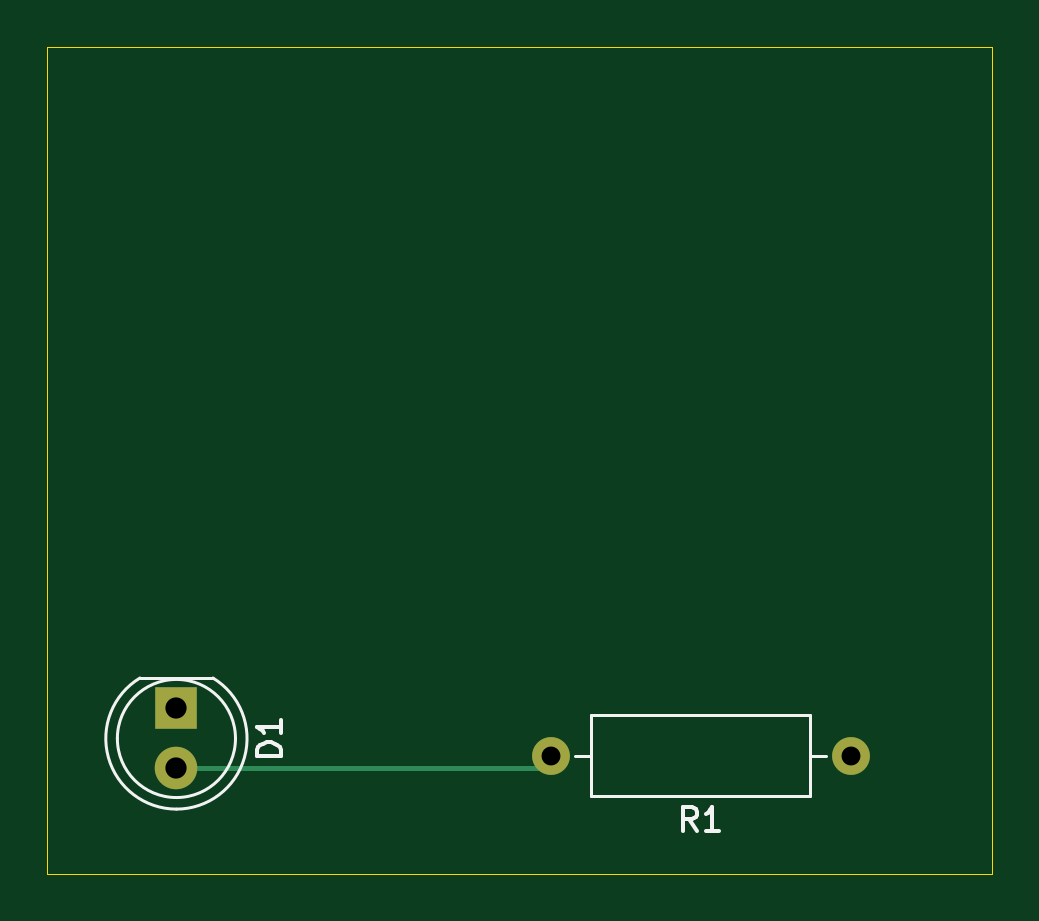
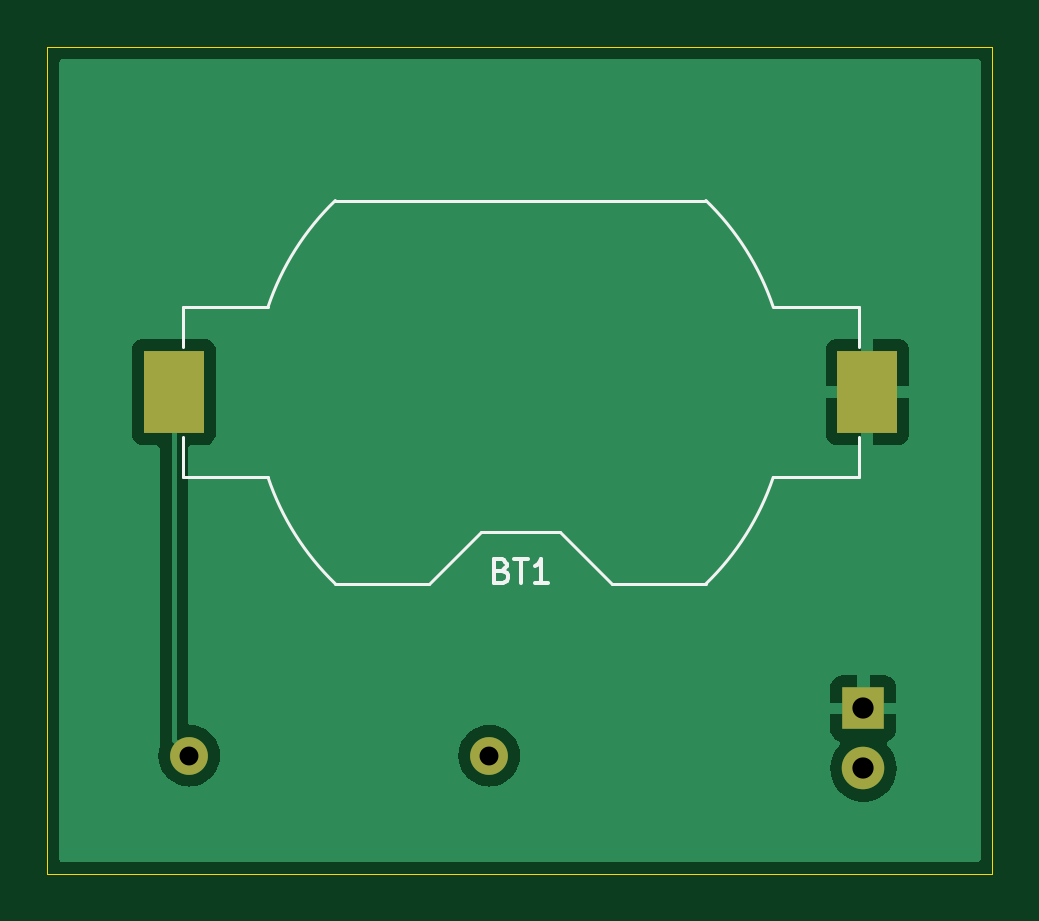
Circuit board: 11 layer files. Board 40.0 x 35.0 mm.
- bottom_copper: Tutorial1-B_Cu.gbr (11718 bytes)
- bottom_mask: Tutorial1-B_Mask.gbr (851 bytes)
- paste: Tutorial1-B_Paste.gbr (594 bytes)
- bottom_silk: Tutorial1-B_Silkscreen.gbr (2912 bytes)
- outline: Tutorial1-Edge_Cuts.gbr (650 bytes)
- top_copper: Tutorial1-F_Cu.gbr (1170 bytes)
- top_mask: Tutorial1-F_Mask.gbr (750 bytes)
- paste: Tutorial1-F_Paste.gbr (493 bytes)
- top_silk: Tutorial1-F_Silkscreen.gbr (2968 bytes)
- drill: Tutorial1-NPTH.drl (316 bytes)
- drill: Tutorial1-PTH.drl (496 bytes)

=== bottom_copper: Tutorial1-B_Cu.gbr (11718 bytes, source omitted) ===
=== bottom_mask: Tutorial1-B_Mask.gbr ===
%TF.GenerationSoftware,KiCad,Pcbnew,7.0.11-7.0.11~ubuntu20.04.1*%
%TF.CreationDate,2024-04-28T13:46:05-04:00*%
%TF.ProjectId,Tutorial1,5475746f-7269-4616-9c31-2e6b69636164,0*%
%TF.SameCoordinates,Original*%
%TF.FileFunction,Soldermask,Bot*%
%TF.FilePolarity,Negative*%
%FSLAX46Y46*%
G04 Gerber Fmt 4.6, Leading zero omitted, Abs format (unit mm)*
G04 Created by KiCad (PCBNEW 7.0.11-7.0.11~ubuntu20.04.1) date 2024-04-28 13:46:05*
%MOMM*%
%LPD*%
G01*
G04 APERTURE LIST*
%ADD10C,1.600000*%
%ADD11O,1.600000X1.600000*%
%ADD12C,1.800000*%
%ADD13R,1.800000X1.800000*%
%ADD14R,2.540000X3.510000*%
G04 APERTURE END LIST*
D10*
%TO.C,R1*%
X145000000Y-115000000D03*
D11*
X132300000Y-115000000D03*
%TD*%
D12*
%TO.C,D1*%
X116460000Y-115540000D03*
D13*
X116460000Y-113000000D03*
%TD*%
D14*
%TO.C,BT1*%
X145650000Y-99608970D03*
X116290000Y-99608970D03*
%TD*%
M02*

=== paste: Tutorial1-B_Paste.gbr ===
%TF.GenerationSoftware,KiCad,Pcbnew,7.0.11-7.0.11~ubuntu20.04.1*%
%TF.CreationDate,2024-04-28T13:46:05-04:00*%
%TF.ProjectId,Tutorial1,5475746f-7269-4616-9c31-2e6b69636164,0*%
%TF.SameCoordinates,Original*%
%TF.FileFunction,Paste,Bot*%
%TF.FilePolarity,Positive*%
%FSLAX46Y46*%
G04 Gerber Fmt 4.6, Leading zero omitted, Abs format (unit mm)*
G04 Created by KiCad (PCBNEW 7.0.11-7.0.11~ubuntu20.04.1) date 2024-04-28 13:46:05*
%MOMM*%
%LPD*%
G01*
G04 APERTURE LIST*
%ADD10R,2.540000X3.510000*%
G04 APERTURE END LIST*
D10*
%TO.C,BT1*%
X145650000Y-99608970D03*
X116290000Y-99608970D03*
%TD*%
M02*

=== bottom_silk: Tutorial1-B_Silkscreen.gbr ===
%TF.GenerationSoftware,KiCad,Pcbnew,7.0.11-7.0.11~ubuntu20.04.1*%
%TF.CreationDate,2024-04-28T13:46:05-04:00*%
%TF.ProjectId,Tutorial1,5475746f-7269-4616-9c31-2e6b69636164,0*%
%TF.SameCoordinates,Original*%
%TF.FileFunction,Legend,Bot*%
%TF.FilePolarity,Positive*%
%FSLAX46Y46*%
G04 Gerber Fmt 4.6, Leading zero omitted, Abs format (unit mm)*
G04 Created by KiCad (PCBNEW 7.0.11-7.0.11~ubuntu20.04.1) date 2024-04-28 13:46:05*
%MOMM*%
%LPD*%
G01*
G04 APERTURE LIST*
%ADD10C,0.150000*%
%ADD11C,0.120000*%
G04 APERTURE END LIST*
D10*
X131755714Y-107159979D02*
X131612857Y-107207598D01*
X131612857Y-107207598D02*
X131565238Y-107255217D01*
X131565238Y-107255217D02*
X131517619Y-107350455D01*
X131517619Y-107350455D02*
X131517619Y-107493312D01*
X131517619Y-107493312D02*
X131565238Y-107588550D01*
X131565238Y-107588550D02*
X131612857Y-107636170D01*
X131612857Y-107636170D02*
X131708095Y-107683789D01*
X131708095Y-107683789D02*
X132089047Y-107683789D01*
X132089047Y-107683789D02*
X132089047Y-106683789D01*
X132089047Y-106683789D02*
X131755714Y-106683789D01*
X131755714Y-106683789D02*
X131660476Y-106731408D01*
X131660476Y-106731408D02*
X131612857Y-106779027D01*
X131612857Y-106779027D02*
X131565238Y-106874265D01*
X131565238Y-106874265D02*
X131565238Y-106969503D01*
X131565238Y-106969503D02*
X131612857Y-107064741D01*
X131612857Y-107064741D02*
X131660476Y-107112360D01*
X131660476Y-107112360D02*
X131755714Y-107159979D01*
X131755714Y-107159979D02*
X132089047Y-107159979D01*
X131231904Y-106683789D02*
X130660476Y-106683789D01*
X130946190Y-107683789D02*
X130946190Y-106683789D01*
X129803333Y-107683789D02*
X130374761Y-107683789D01*
X130089047Y-107683789D02*
X130089047Y-106683789D01*
X130089047Y-106683789D02*
X130184285Y-106826646D01*
X130184285Y-106826646D02*
X130279523Y-106921884D01*
X130279523Y-106921884D02*
X130374761Y-106969503D01*
D11*
%TO.C,BT1*%
X132630000Y-105518970D02*
X134830000Y-107718970D01*
X116660000Y-97708970D02*
X116660000Y-95998970D01*
X145280000Y-101508970D02*
X145280000Y-103218970D01*
X129310000Y-105518970D02*
X132630000Y-105518970D01*
X138817300Y-91498970D02*
X123122700Y-91498970D01*
X116660000Y-103218970D02*
X120278000Y-103218970D01*
X120278000Y-95998970D02*
X116660000Y-95998970D01*
X141662000Y-103218970D02*
X145280000Y-103218970D01*
X123122700Y-107718970D02*
X127110000Y-107718970D01*
X129310000Y-105518970D02*
X127110000Y-107718970D01*
X145280000Y-95998970D02*
X141662000Y-95998970D01*
X145280000Y-97708970D02*
X145280000Y-95998970D01*
X134830000Y-107718970D02*
X138817300Y-107718970D01*
X116660000Y-101508970D02*
X116660000Y-103218970D01*
X120278000Y-103218970D02*
G75*
G03*
X123124629Y-107720759I10692020J3610012D01*
G01*
X123124629Y-91497181D02*
G75*
G03*
X120278000Y-95998970I7845371J-8111789D01*
G01*
X141661998Y-95998971D02*
G75*
G03*
X138815371Y-91497181I-10692018J-3610009D01*
G01*
X138815371Y-107720759D02*
G75*
G03*
X141662000Y-103218970I-7845366J8111785D01*
G01*
%TD*%
M02*

=== outline: Tutorial1-Edge_Cuts.gbr ===
%TF.GenerationSoftware,KiCad,Pcbnew,7.0.11-7.0.11~ubuntu20.04.1*%
%TF.CreationDate,2024-04-28T13:46:05-04:00*%
%TF.ProjectId,Tutorial1,5475746f-7269-4616-9c31-2e6b69636164,0*%
%TF.SameCoordinates,Original*%
%TF.FileFunction,Profile,NP*%
%FSLAX46Y46*%
G04 Gerber Fmt 4.6, Leading zero omitted, Abs format (unit mm)*
G04 Created by KiCad (PCBNEW 7.0.11-7.0.11~ubuntu20.04.1) date 2024-04-28 13:46:05*
%MOMM*%
%LPD*%
G01*
G04 APERTURE LIST*
%TA.AperFunction,Profile*%
%ADD10C,0.050000*%
%TD*%
G04 APERTURE END LIST*
D10*
X111000000Y-85000000D02*
X151000000Y-85000000D01*
X151000000Y-120000000D01*
X111000000Y-120000000D01*
X111000000Y-85000000D01*
M02*

=== top_copper: Tutorial1-F_Cu.gbr ===
%TF.GenerationSoftware,KiCad,Pcbnew,7.0.11-7.0.11~ubuntu20.04.1*%
%TF.CreationDate,2024-04-28T13:46:05-04:00*%
%TF.ProjectId,Tutorial1,5475746f-7269-4616-9c31-2e6b69636164,0*%
%TF.SameCoordinates,Original*%
%TF.FileFunction,Copper,L1,Top*%
%TF.FilePolarity,Positive*%
%FSLAX46Y46*%
G04 Gerber Fmt 4.6, Leading zero omitted, Abs format (unit mm)*
G04 Created by KiCad (PCBNEW 7.0.11-7.0.11~ubuntu20.04.1) date 2024-04-28 13:46:05*
%MOMM*%
%LPD*%
G01*
G04 APERTURE LIST*
%TA.AperFunction,ComponentPad*%
%ADD10C,1.600000*%
%TD*%
%TA.AperFunction,ComponentPad*%
%ADD11O,1.600000X1.600000*%
%TD*%
%TA.AperFunction,ComponentPad*%
%ADD12C,1.800000*%
%TD*%
%TA.AperFunction,ComponentPad*%
%ADD13R,1.800000X1.800000*%
%TD*%
%TA.AperFunction,Conductor*%
%ADD14C,0.200000*%
%TD*%
G04 APERTURE END LIST*
D10*
%TO.P,R1,1*%
%TO.N,VCC*%
X145000000Y-115000000D03*
D11*
%TO.P,R1,2*%
%TO.N,/led*%
X132300000Y-115000000D03*
%TD*%
D12*
%TO.P,D1,2,A*%
%TO.N,/led*%
X116460000Y-115540000D03*
D13*
%TO.P,D1,1,K*%
%TO.N,GNDREF*%
X116460000Y-113000000D03*
%TD*%
D14*
%TO.N,/led*%
X116460000Y-115540000D02*
X131760000Y-115540000D01*
X131760000Y-115540000D02*
X132300000Y-115000000D01*
%TD*%
M02*

=== top_mask: Tutorial1-F_Mask.gbr ===
%TF.GenerationSoftware,KiCad,Pcbnew,7.0.11-7.0.11~ubuntu20.04.1*%
%TF.CreationDate,2024-04-28T13:46:05-04:00*%
%TF.ProjectId,Tutorial1,5475746f-7269-4616-9c31-2e6b69636164,0*%
%TF.SameCoordinates,Original*%
%TF.FileFunction,Soldermask,Top*%
%TF.FilePolarity,Negative*%
%FSLAX46Y46*%
G04 Gerber Fmt 4.6, Leading zero omitted, Abs format (unit mm)*
G04 Created by KiCad (PCBNEW 7.0.11-7.0.11~ubuntu20.04.1) date 2024-04-28 13:46:05*
%MOMM*%
%LPD*%
G01*
G04 APERTURE LIST*
%ADD10C,1.600000*%
%ADD11O,1.600000X1.600000*%
%ADD12C,1.800000*%
%ADD13R,1.800000X1.800000*%
G04 APERTURE END LIST*
D10*
%TO.C,R1*%
X145000000Y-115000000D03*
D11*
X132300000Y-115000000D03*
%TD*%
D12*
%TO.C,D1*%
X116460000Y-115540000D03*
D13*
X116460000Y-113000000D03*
%TD*%
M02*

=== paste: Tutorial1-F_Paste.gbr ===
%TF.GenerationSoftware,KiCad,Pcbnew,7.0.11-7.0.11~ubuntu20.04.1*%
%TF.CreationDate,2024-04-28T13:46:05-04:00*%
%TF.ProjectId,Tutorial1,5475746f-7269-4616-9c31-2e6b69636164,0*%
%TF.SameCoordinates,Original*%
%TF.FileFunction,Paste,Top*%
%TF.FilePolarity,Positive*%
%FSLAX46Y46*%
G04 Gerber Fmt 4.6, Leading zero omitted, Abs format (unit mm)*
G04 Created by KiCad (PCBNEW 7.0.11-7.0.11~ubuntu20.04.1) date 2024-04-28 13:46:05*
%MOMM*%
%LPD*%
G01*
G04 APERTURE LIST*
G04 APERTURE END LIST*
M02*

=== top_silk: Tutorial1-F_Silkscreen.gbr ===
%TF.GenerationSoftware,KiCad,Pcbnew,7.0.11-7.0.11~ubuntu20.04.1*%
%TF.CreationDate,2024-04-28T13:46:05-04:00*%
%TF.ProjectId,Tutorial1,5475746f-7269-4616-9c31-2e6b69636164,0*%
%TF.SameCoordinates,Original*%
%TF.FileFunction,Legend,Top*%
%TF.FilePolarity,Positive*%
%FSLAX46Y46*%
G04 Gerber Fmt 4.6, Leading zero omitted, Abs format (unit mm)*
G04 Created by KiCad (PCBNEW 7.0.11-7.0.11~ubuntu20.04.1) date 2024-04-28 13:46:05*
%MOMM*%
%LPD*%
G01*
G04 APERTURE LIST*
%ADD10C,0.150000*%
%ADD11C,0.120000*%
G04 APERTURE END LIST*
D10*
X138483333Y-118174819D02*
X138150000Y-117698628D01*
X137911905Y-118174819D02*
X137911905Y-117174819D01*
X137911905Y-117174819D02*
X138292857Y-117174819D01*
X138292857Y-117174819D02*
X138388095Y-117222438D01*
X138388095Y-117222438D02*
X138435714Y-117270057D01*
X138435714Y-117270057D02*
X138483333Y-117365295D01*
X138483333Y-117365295D02*
X138483333Y-117508152D01*
X138483333Y-117508152D02*
X138435714Y-117603390D01*
X138435714Y-117603390D02*
X138388095Y-117651009D01*
X138388095Y-117651009D02*
X138292857Y-117698628D01*
X138292857Y-117698628D02*
X137911905Y-117698628D01*
X139435714Y-118174819D02*
X138864286Y-118174819D01*
X139150000Y-118174819D02*
X139150000Y-117174819D01*
X139150000Y-117174819D02*
X139054762Y-117317676D01*
X139054762Y-117317676D02*
X138959524Y-117412914D01*
X138959524Y-117412914D02*
X138864286Y-117460533D01*
X120874819Y-115008094D02*
X119874819Y-115008094D01*
X119874819Y-115008094D02*
X119874819Y-114769999D01*
X119874819Y-114769999D02*
X119922438Y-114627142D01*
X119922438Y-114627142D02*
X120017676Y-114531904D01*
X120017676Y-114531904D02*
X120112914Y-114484285D01*
X120112914Y-114484285D02*
X120303390Y-114436666D01*
X120303390Y-114436666D02*
X120446247Y-114436666D01*
X120446247Y-114436666D02*
X120636723Y-114484285D01*
X120636723Y-114484285D02*
X120731961Y-114531904D01*
X120731961Y-114531904D02*
X120827200Y-114627142D01*
X120827200Y-114627142D02*
X120874819Y-114769999D01*
X120874819Y-114769999D02*
X120874819Y-115008094D01*
X120874819Y-113484285D02*
X120874819Y-114055713D01*
X120874819Y-113769999D02*
X119874819Y-113769999D01*
X119874819Y-113769999D02*
X120017676Y-113865237D01*
X120017676Y-113865237D02*
X120112914Y-113960475D01*
X120112914Y-113960475D02*
X120160533Y-114055713D01*
D11*
%TO.C,R1*%
X143270000Y-116720000D02*
X143270000Y-113280000D01*
X143960000Y-115000000D02*
X143270000Y-115000000D01*
X133340000Y-115000000D02*
X134030000Y-115000000D01*
X134030000Y-113280000D02*
X134030000Y-116720000D01*
X143270000Y-113280000D02*
X134030000Y-113280000D01*
X134030000Y-116720000D02*
X143270000Y-116720000D01*
%TO.C,D1*%
X118960000Y-114270000D02*
G75*
G03*
X113960000Y-114270000I-2500000J0D01*
G01*
X113960000Y-114270000D02*
G75*
G03*
X118960000Y-114270000I2500000J0D01*
G01*
X116459538Y-117259999D02*
G75*
G03*
X118004830Y-111710001I462J2989999D01*
G01*
X114915170Y-111710000D02*
G75*
G03*
X116460462Y-117260000I1544830J-2560000D01*
G01*
X118005000Y-111710000D02*
X114915000Y-111710000D01*
%TD*%
M02*

=== drill: Tutorial1-NPTH.drl ===
M48
; DRILL file {KiCad 7.0.11-7.0.11~ubuntu20.04.1} date Sun 28 Apr 2024 01:46:13 PM EDT
; FORMAT={-:-/ absolute / inch / decimal}
; #@! TF.CreationDate,2024-04-28T13:46:13-04:00
; #@! TF.GenerationSoftware,Kicad,Pcbnew,7.0.11-7.0.11~ubuntu20.04.1
; #@! TF.FileFunction,NonPlated,1,2,NPTH
FMAT,2
INCH
%
G90
G05
M30

=== drill: Tutorial1-PTH.drl ===
M48
; DRILL file {KiCad 7.0.11-7.0.11~ubuntu20.04.1} date Sun 28 Apr 2024 01:46:13 PM EDT
; FORMAT={-:-/ absolute / inch / decimal}
; #@! TF.CreationDate,2024-04-28T13:46:13-04:00
; #@! TF.GenerationSoftware,Kicad,Pcbnew,7.0.11-7.0.11~ubuntu20.04.1
; #@! TF.FileFunction,Plated,1,2,PTH
FMAT,2
INCH
; #@! TA.AperFunction,Plated,PTH,ComponentDrill
T1C0.0315
; #@! TA.AperFunction,Plated,PTH,ComponentDrill
T2C0.0354
%
G90
G05
T1
X5.2087Y-4.5276
X5.7087Y-4.5276
T2
X4.585Y-4.4488
X4.585Y-4.5488
M30
